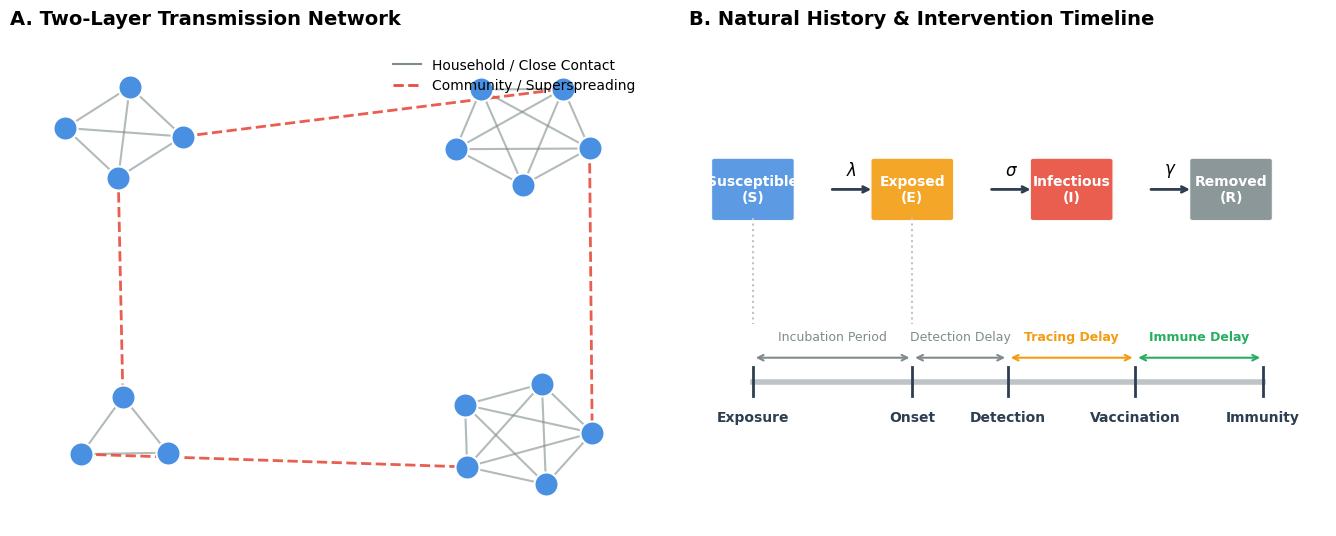

The matplotlib source for this figure: (Note: this script raises an exception after producing the figure.)
import matplotlib.pyplot as plt
import matplotlib.patches as patches
import networkx as nx
import os
import time

def draw_network_schema(ax):
    G = nx.Graph()
    # Create 4 households
    hhs = [[1,2,3,4], [5,6,7,8,9], [10,11,12], [13,14,15,16,17]]
    for hh in hhs:
        for u in hh:
            for v in hh:
                if u != v:
                    G.add_edge(u, v, layer='household')
    
    # Add community spread
    G.add_edge(1, 5, layer='community')
    G.add_edge(2, 10, layer='community')
    G.add_edge(8, 14, layer='community')
    G.add_edge(12, 17, layer='community')
    
    pos = {}
    pos.update(nx.spring_layout(G.subgraph(hhs[0]), center=(-2, 2), scale=0.6))
    pos.update(nx.spring_layout(G.subgraph(hhs[1]), center=(2, 2), scale=0.7))
    pos.update(nx.spring_layout(G.subgraph(hhs[2]), center=(-2, -2), scale=0.5))
    pos.update(nx.spring_layout(G.subgraph(hhs[3]), center=(2, -2), scale=0.7))
    
    # Tweak position to spread them out a bit more cleanly
    # (Just let spring layout handle the micro layout, center handles macro)
    
    household_edges = [(u, v) for (u, v, d) in G.edges(data=True) if d['layer'] == 'household']
    community_edges = [(u, v) for (u, v, d) in G.edges(data=True) if d['layer'] == 'community']
    
    # Draw households
    nx.draw_networkx_nodes(G, pos, node_color='#4A90E2', node_size=300, edgecolors='white', linewidths=1.5, ax=ax)
    nx.draw_networkx_edges(G, pos, edgelist=household_edges, width=1.5, alpha=0.6, edge_color='#7F8C8D', ax=ax)
    
    # Draw community links (dashed, red)
    nx.draw_networkx_edges(G, pos, edgelist=community_edges, width=2.0, alpha=0.9, edge_color='#E74C3C', style='dashed', ax=ax)
    
    # Add a custom legend
    from matplotlib.lines import Line2D
    legend_elements = [
        Line2D([0], [0], color='#7F8C8D', lw=1.5, label='Household / Close Contact'),
        Line2D([0], [0], color='#E74C3C', lw=2.0, linestyle='dashed', label='Community / Superspreading')
    ]
    ax.legend(handles=legend_elements, loc='upper right', frameon=False, fontsize=10)
    
    ax.set_title("A. Two-Layer Transmission Network", loc='left', fontsize=14, fontweight='bold', pad=15)
    ax.axis('off')

def draw_seir_timeline(ax):
    ax.set_xlim(0, 100)
    ax.set_ylim(0, 100)
    ax.axis('off')
    ax.set_title("B. Natural History & Intervention Timeline", loc='left', fontsize=14, fontweight='bold', pad=15)
    
    # Draw SEIR Blocks
    y_seir = 70
    boxes = [
        ("Susceptible\n(S)", 10, y_seir, '#4A90E2'),
        ("Exposed\n(E)", 35, y_seir, '#F39C12'),
        ("Infectious\n(I)", 60, y_seir, '#E74C3C'),
        ("Removed\n(R)", 85, y_seir, '#7F8C8D')
    ]
    
    for text, x, y, color in boxes:
        box = patches.FancyBboxPatch((x-6, y-6), 12, 12, boxstyle="round,pad=0.5", ec='white', fc=color, alpha=0.9)
        ax.add_patch(box)
        ax.text(x, y, text, ha='center', va='center', color='white', fontweight='bold', fontsize=10)
        
    # SEIR Arrows
    ax.annotate("", xy=(29, y_seir), xytext=(22, y_seir), arrowprops=dict(arrowstyle="->", lw=2, color='#2C3E50'))
    ax.text(25.5, y_seir+2, r'$\lambda$', ha='center', va='bottom', fontsize=12)
    
    ax.annotate("", xy=(54, y_seir), xytext=(47, y_seir), arrowprops=dict(arrowstyle="->", lw=2, color='#2C3E50'))
    ax.text(50.5, y_seir+2, r'$\sigma$', ha='center', va='bottom', fontsize=12)
    
    ax.annotate("", xy=(79, y_seir), xytext=(72, y_seir), arrowprops=dict(arrowstyle="->", lw=2, color='#2C3E50'))
    ax.text(75.5, y_seir+2, r'$\gamma$', ha='center', va='bottom', fontsize=12)
    
    # Draw Timeline
    y_time = 30
    ax.plot([10, 90], [y_time, y_time], color='#BDC3C7', lw=4, zorder=1)
    
    events = [
        ("Exposure", 10, "Transmission"),
        ("Onset", 35, "Incubation Period"),
        ("Detection", 50, "Reporting Rate"),
        ("Vaccination", 70, "Tracing Delay"),
        ("Immunity", 90, "Immune Delay")
    ]
    
    # Tick marks
    for label, x, desc in events:
        ax.plot([x, x], [y_time-3, y_time+3], color='#2C3E50', lw=2, zorder=2)
        ax.text(x, y_time-6, label, ha='center', va='top', fontweight='bold', fontsize=10, color='#2C3E50')
        
    # Interval brackets/text
    ax.annotate("", xy=(10, y_time+5), xytext=(35, y_time+5), arrowprops=dict(arrowstyle="<->", lw=1.5, color='#7F8C8D'))
    ax.text(22.5, y_time+8, "Incubation Period", ha='center', va='bottom', fontsize=9, color='#7F8C8D')
    
    ax.annotate("", xy=(35, y_time+5), xytext=(50, y_time+5), arrowprops=dict(arrowstyle="<->", lw=1.5, color='#7F8C8D'))
    ax.text(42.5, y_time+8, "Detection Delay", ha='center', va='bottom', fontsize=9, color='#7F8C8D')
    
    ax.annotate("", xy=(50, y_time+5), xytext=(70, y_time+5), arrowprops=dict(arrowstyle="<->", lw=1.5, color='#F39C12'))
    ax.text(60, y_time+8, "Tracing Delay", ha='center', va='bottom', fontsize=9, color='#F39C12', fontweight='bold')
    
    ax.annotate("", xy=(70, y_time+5), xytext=(90, y_time+5), arrowprops=dict(arrowstyle="<->", lw=1.5, color='#27AE60'))
    ax.text(80, y_time+8, "Immune Delay", ha='center', va='bottom', fontsize=9, color='#27AE60', fontweight='bold')
    
    # Connecting dashed line from SEIR to Timeline
    ax.plot([35, 35], [y_seir-6, y_time+12], ls=':', color='#BDC3C7', lw=1.5)
    ax.plot([10, 10], [y_seir-6, y_time+12], ls=':', color='#BDC3C7', lw=1.5)

def create_publishable_schema():
    # Set global font to sans-serif (Arial-like)
    plt.rcParams['font.family'] = 'sans-serif'
    plt.rcParams['font.sans-serif'] = ['Arial', 'Helvetica', 'DejaVu Sans']
    
    fig, (ax1, ax2) = plt.subplots(1, 2, figsize=(14, 6))
    
    draw_network_schema(ax1)
    draw_seir_timeline(ax2)
    
    plt.tight_layout(pad=3.0)
    
    timestamp = int(time.time())
    out_dir = "figures"
    img_path = os.path.join(out_dir, f"publishable_schema_{timestamp}.png")
    
    plt.savefig(img_path, dpi=300, bbox_inches='tight', facecolor='white')
    print(f"Saved High-Res Publishable Schema to {img_path}")

if __name__ == "__main__":
    create_publishable_schema()
